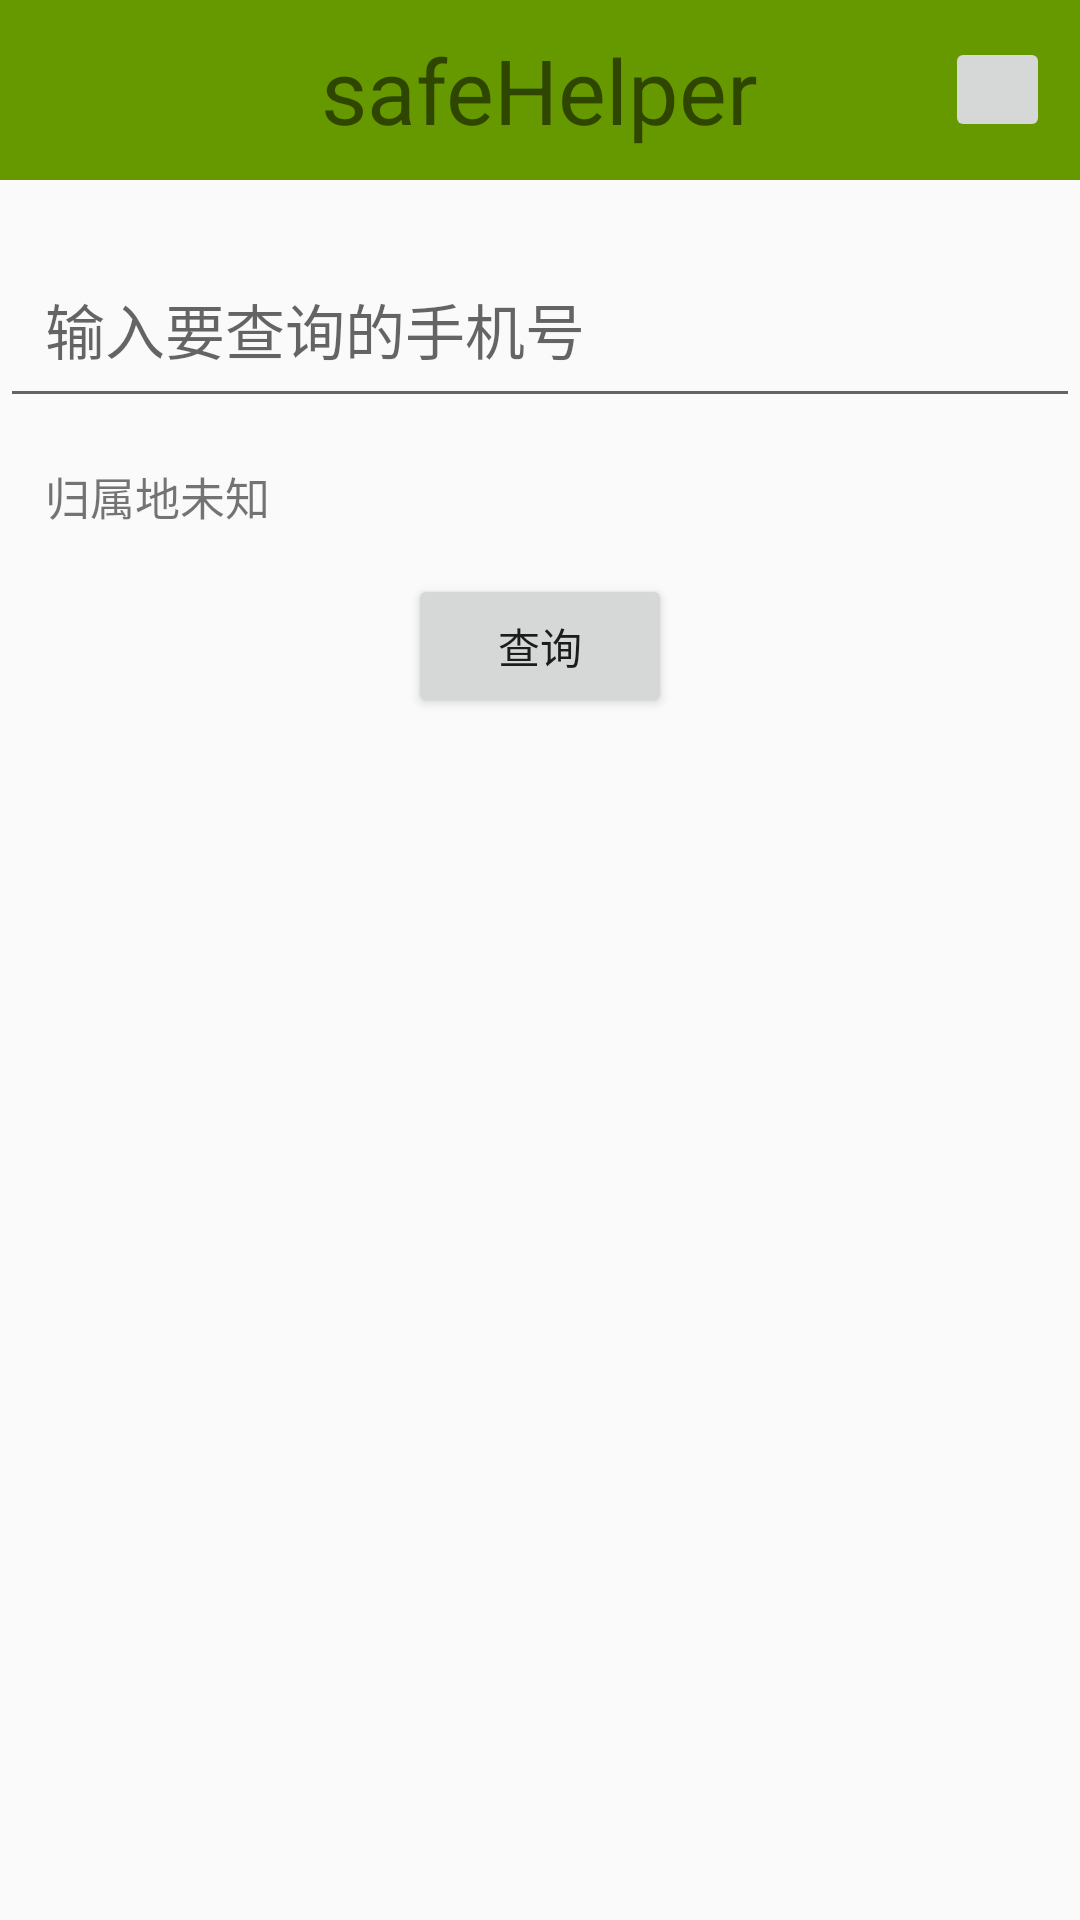

Produce the Android XML layout that renders to this screen, including the resource entries it uses.
<!-- AndroidManifest.xml: application theme AppTheme -->
<!-- res/layout/layout_tool_box_qlocation.xml -->
<LinearLayout xmlns:android="http://schemas.android.com/apk/res/android"
              android:layout_width="match_parent"
              android:layout_height="match_parent"
              android:orientation="vertical"
    >

    <include layout="@layout/actionbar"/>

    <EditText
        android:id="@+id/et_atool_inputPhone"
        android:layout_width="match_parent"
        android:layout_height="wrap_content"
        android:layout_marginTop="20dp"
        android:hint="输入要查询的手机号"
        android:inputType="phone"
        android:padding="15dp"
        android:textSize="20sp"/>

    <TextView
        android:id="@+id/tv_atool_queryResult"
        android:layout_width="wrap_content"
        android:layout_height="wrap_content"
        android:padding="15dp"
        android:text="归属地未知"
        android:textSize="15sp"/>

    <Button
        android:id="@+id/btn_atool_queryPhone"
        android:layout_width="wrap_content"
        android:layout_height="wrap_content"
        android:layout_gravity="center_horizontal"
        android:text="查询"/>


</LinearLayout>
<!-- res/layout/actionbar.xml (included above) -->
<?xml version="1.0" encoding="utf-8"?>
<RelativeLayout xmlns:android="http://schemas.android.com/apk/res/android"
                android:layout_width="match_parent"
                android:layout_height="60dp"
                android:background="@android:color/holo_green_dark"
                android:orientation="horizontal"
    >

    <TextView
        android:id="@+id/tv_action_title"
        android:layout_width="wrap_content"
        android:layout_height="match_parent"
        android:layout_centerHorizontal="true"
        android:gravity="center"
        android:text="safeHelper"
        android:textSize="30sp"
        />

    <ImageButton
        android:id="@+id/ib_actionbar_setting"
        android:layout_width="35dp"
        android:layout_height="35dp"
        android:layout_alignParentRight="true"
        android:layout_centerVertical="true"
        android:layout_margin="10dp"
        android:src="@drawable/settings"/>
</RelativeLayout>
<!-- resources referenced by this layout -->
<resources>
  <style name="AppTheme" parent="Theme.AppCompat.Light.DarkActionBar">
          
          <item name="colorPrimary">@color/colorPrimary</item>
          <item name="colorPrimaryDark">@color/colorPrimaryDark</item>
          <item name="colorAccent">@color/colorAccent</item>
      </style>
  <!-- not gathered from this repository: default colours our renderer supplied (Android Studio template values) -->
  <color name="colorPrimary">#FF6200EE</color>
  <color name="colorPrimaryDark">#FF3700B3</color>
  <color name="colorAccent">#FF03DAC5</color>
</resources>
